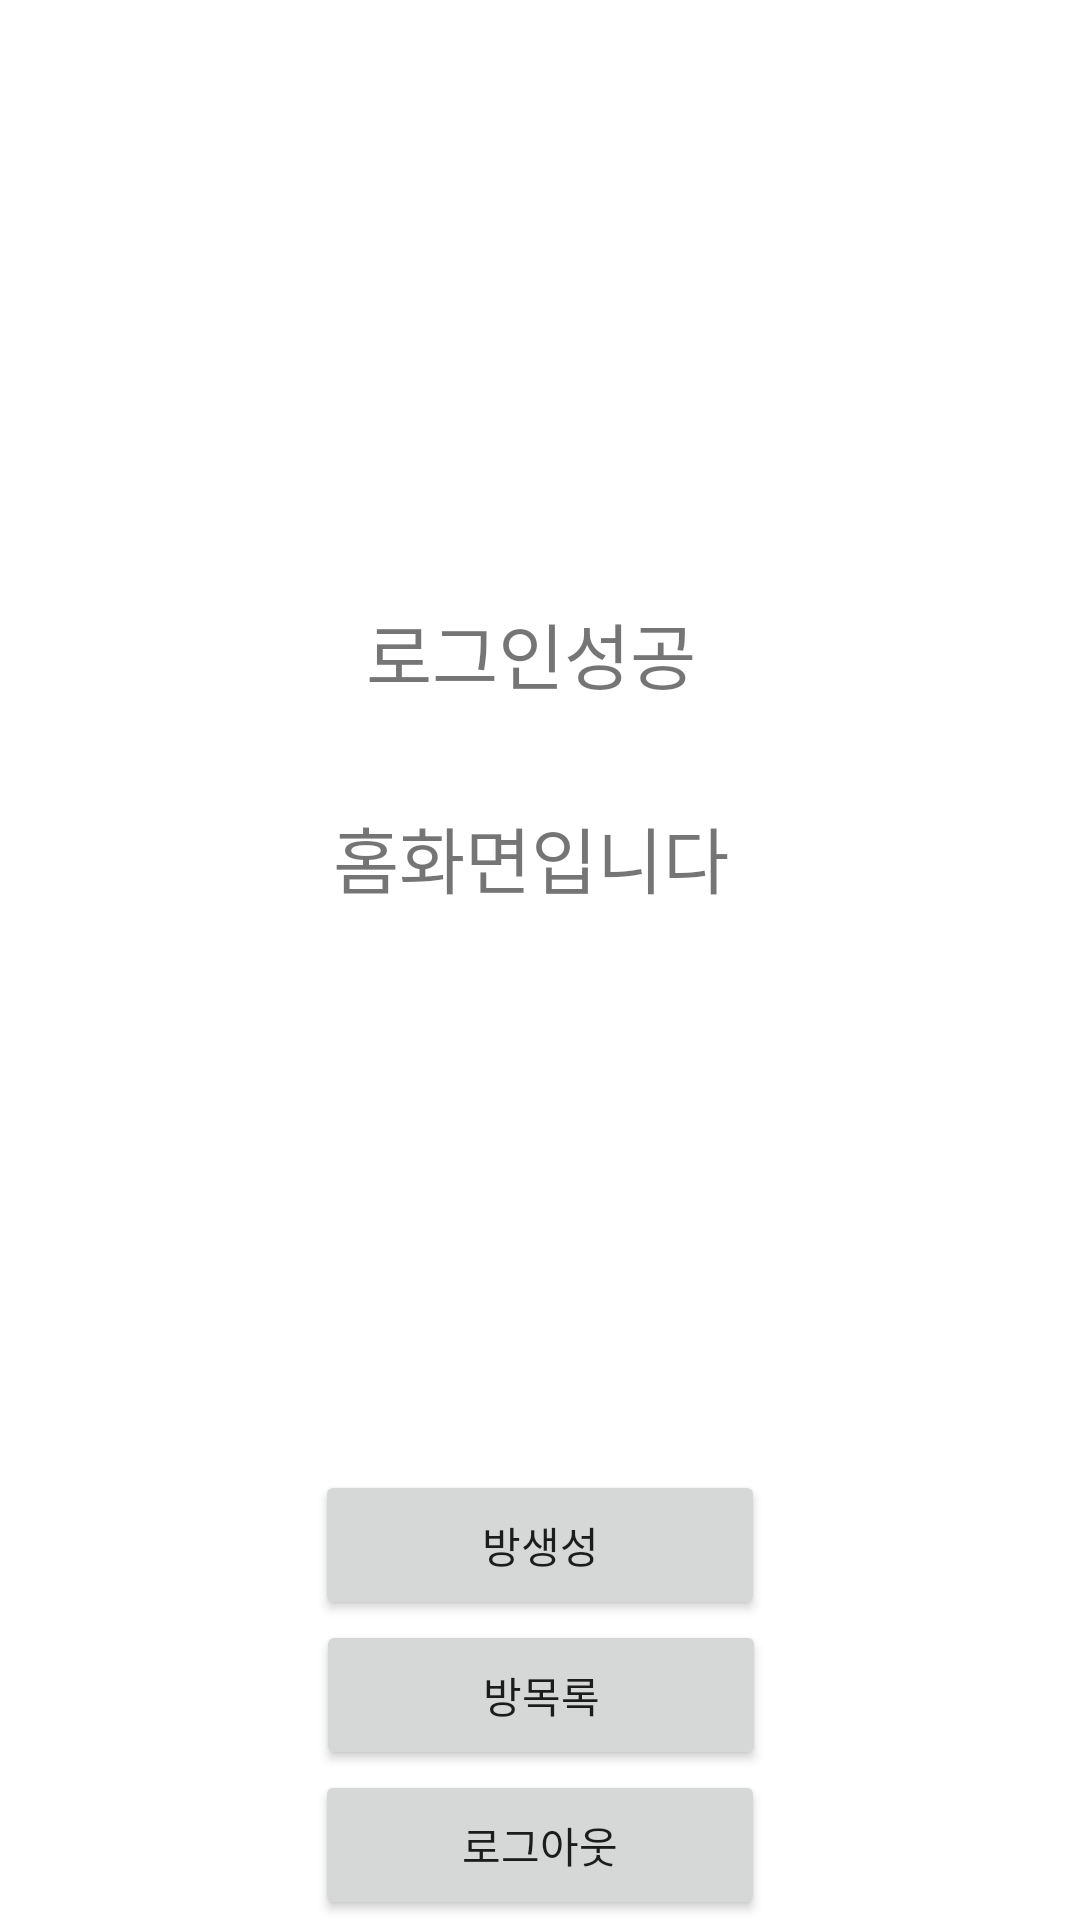

Android layout source for this screen:
<!-- AndroidManifest.xml: application theme Theme.Ffffffff8 -->
<!-- res/layout/activity_home.xml -->
<?xml version="1.0" encoding="utf-8"?>
<androidx.constraintlayout.widget.ConstraintLayout xmlns:android="http://schemas.android.com/apk/res/android"
    xmlns:app="http://schemas.android.com/apk/res-auto"
    xmlns:tools="http://schemas.android.com/tools"
    android:layout_width="match_parent"
    android:layout_height="match_parent"
    tools:context=".HomeActivity">

    <TextView
        android:id="@+id/textView"
        android:layout_width="116dp"
        android:layout_height="38dp"
        android:layout_marginTop="200dp"
        android:text="로그인성공"
        android:textSize="24sp"
        app:layout_constraintEnd_toEndOf="parent"
        app:layout_constraintStart_toStartOf="parent"
        app:layout_constraintTop_toTopOf="parent" />

    <TextView
        android:id="@+id/textView2"
        android:layout_width="138dp"
        android:layout_height="38dp"
        android:layout_marginTop="30dp"
        android:text="홈화면입니다"
        android:textSize="24sp"
        app:layout_constraintEnd_toEndOf="parent"
        app:layout_constraintStart_toStartOf="parent"
        app:layout_constraintTop_toBottomOf="@+id/textView" />

    <Button
        android:id="@+id/btn_roomInfor"
        android:layout_width="150dp"
        android:layout_height="50dp"
        android:text="방생성"
        app:layout_constraintBottom_toTopOf="@+id/btn_waitRoom"
        app:layout_constraintEnd_toEndOf="parent"
        app:layout_constraintStart_toStartOf="parent" />

    <Button
        android:id="@+id/btn_waitRoom"
        android:layout_width="150dp"
        android:layout_height="50dp"
        android:text="방목록"
        app:layout_constraintBottom_toTopOf="@+id/btn_logout"
        app:layout_constraintEnd_toEndOf="parent"
        app:layout_constraintHorizontal_bias="0.501"
        app:layout_constraintStart_toStartOf="parent" />

    <Button
        android:id="@+id/btn_logout"
        android:layout_width="150dp"
        android:layout_height="50dp"
        android:text="로그아웃"
        app:layout_constraintBottom_toBottomOf="parent"
        app:layout_constraintEnd_toEndOf="parent"
        app:layout_constraintStart_toStartOf="parent" />

</androidx.constraintlayout.widget.ConstraintLayout>
<!-- resources referenced by this layout -->
<resources>
  <style name="Theme.Ffffffff8" parent="Theme.MaterialComponents.DayNight.DarkActionBar">
          
          <item name="colorPrimary">@color/purple_500</item>
          <item name="colorPrimaryVariant">@color/purple_700</item>
          <item name="colorOnPrimary">@color/white</item>
          
          <item name="colorSecondary">@color/teal_200</item>
          <item name="colorSecondaryVariant">@color/teal_700</item>
          <item name="colorOnSecondary">@color/black</item>
          
          <item name="android:statusBarColor" tools:targetApi="l">?attr/colorPrimaryVariant</item>
          
      </style>
  <!-- not gathered from this repository: default colours our renderer supplied (Android Studio template values) -->
  <color name="purple_500">#FF6200EE</color>
  <color name="purple_700">#FF3700B3</color>
  <color name="teal_200">#FF03DAC5</color>
  <color name="teal_700">#FF018786</color>
  <color name="black">#FF000000</color>
  <color name="white">#FFFFFFFF</color>
</resources>
